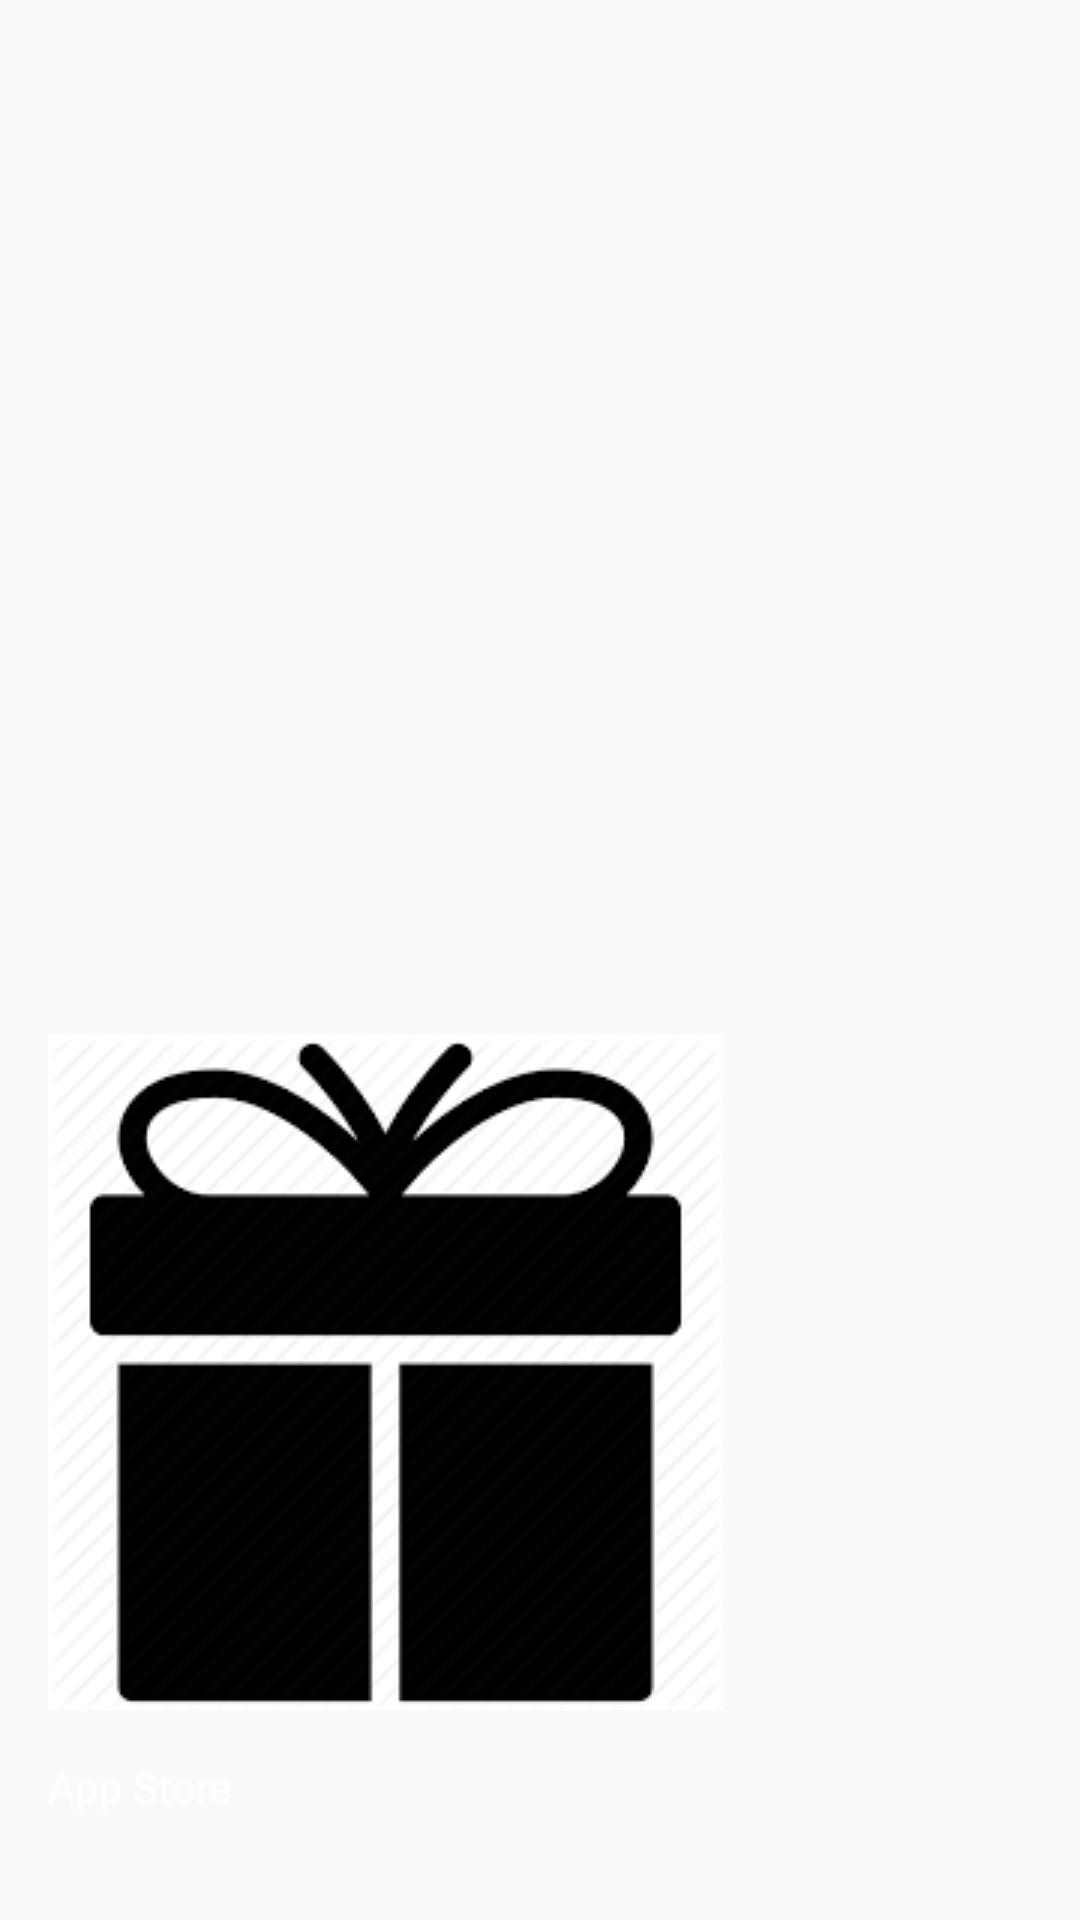

Produce the Android XML layout that renders to this screen, including the resource entries it uses.
<!-- AndroidManifest.xml: application theme AppTheme -->
<!-- res/layout/nav_header_main.xml -->
<?xml version="1.0" encoding="utf-8"?>

<LinearLayout android:theme="@style/ThemeOverlay.AppCompat.Dark" android:gravity="bottom" android:orientation="vertical" android:background="@drawable/side_nav_bar" android:paddingLeft="@dimen/activity_horizontal_margin" android:paddingTop="@dimen/activity_vertical_margin" android:paddingRight="@dimen/activity_horizontal_margin" android:paddingBottom="@dimen/activity_vertical_margin" android:layout_width="fill_parent" android:layout_height="@dimen/nav_header_height"
  xmlns:android="http://schemas.android.com/apk/res/android">
    <ImageView android:id="@id/imageView" android:layout_width="wrap_content" android:layout_height="wrap_content" android:src="@drawable/present_icon" android:textAlignment="center" />
    <TextView android:textAppearance="@style/TextAppearance.AppCompat.Body1" android:paddingTop="@dimen/nav_header_vertical_spacing" android:layout_width="fill_parent" android:layout_height="wrap_content" android:text="App Store " />
    <TextView android:id="@id/textView" android:layout_width="wrap_content" android:layout_height="wrap_content" android:text="" />
</LinearLayout>
<!-- resources referenced by this layout -->
<resources>
  <dimen name="activity_horizontal_margin">16.0dip</dimen>
  <dimen name="activity_vertical_margin">16.0dip</dimen>
  <dimen name="nav_header_height">160.0dip</dimen>
  <dimen name="nav_header_vertical_spacing">16.0dip</dimen>
  <style name="ThemeOverlay.AppCompat.Dark" parent="@style/Base.ThemeOverlay.AppCompat.Dark" />
  <color name="colorPrimary">#ff3f51b5</color>
  <color name="colorPrimaryDark">#ff303f9f</color>
  <color name="colorAccent">#ffff4081</color>
  <dimen name="abc_text_size_body_1_material">14.0sp</dimen>
  <color name="foreground_material_dark">@android:color/white</color>
  <color name="background_material_dark">@color/material_grey_850</color>
  <color name="hint_foreground_material_light">@color/bright_foreground_disabled_material_light</color>
  <color name="highlighted_text_material_dark">#6680cbc4</color>
  <color name="hint_foreground_material_dark">@color/bright_foreground_disabled_material_dark</color>
  <color name="foreground_material_light">@android:color/black</color>
  <color name="ripple_material_dark">#33ffffff</color>
  <color name="button_material_dark">#ff5a595b</color>
  <style name="Platform.ThemeOverlay.AppCompat" parent="" />
  <color name="material_grey_850">#ff303030</color>
  <color name="bright_foreground_disabled_material_light">#80000000</color>
  <color name="bright_foreground_disabled_material_dark">#80ffffff</color>
  <style name="Base.Theme.AppCompat.Light" parent="@style/Base.V7.Theme.AppCompat.Light" />
  <color name="primary_material_dark">@color/material_grey_900</color>
  <color name="primary_dark_material_dark">@android:color/black</color>
  <style name="Widget.AppCompat.Spinner.DropDown" parent="@style/Widget.AppCompat.Spinner" />
  <color name="material_grey_900">#ff212121</color>
  <style name="Widget.AppCompat.Spinner" parent="@style/Base.Widget.AppCompat.Spinner" />
  <dimen name="abc_action_bar_default_height_material">56.0dip</dimen>
  <style name="Widget.AppCompat.ActionMode" parent="@style/Base.Widget.AppCompat.ActionMode" />
  <style name="Theme.AppCompat.Light.Dialog" parent="@style/Base.Theme.AppCompat.Light.Dialog" />
  <dimen name="abc_dialog_padding_material">24.0dip</dimen>
  <style name="Widget.AppCompat.ButtonBar" parent="@style/Base.Widget.AppCompat.ButtonBar" />
  <style name="Widget.AppCompat.Toolbar" parent="@style/Base.Widget.AppCompat.Toolbar" />
  <style name="Widget.AppCompat.ImageButton" parent="@style/Base.Widget.AppCompat.ImageButton" />
  <style name="Widget.AppCompat.Light.SearchView" parent="@style/Widget.AppCompat.SearchView" />
  <item type="dimen" name="abc_list_item_padding_horizontal_material">@dimen/abc_action_bar_content_inset_material</item>
  <dimen name="abc_panel_menu_list_width">296.0dip</dimen>
  <style name="Theme.AppCompat.CompactMenu" parent="@style/Base.Theme.AppCompat.CompactMenu" />
  <color name="primary_material_light">@color/material_grey_100</color>
  <color name="primary_dark_material_light">@color/material_grey_600</color>
  <color name="accent_material_light">@color/material_deep_teal_500</color>
  <color name="ripple_material_light">#1f000000</color>
  <color name="button_material_light">#ffd6d7d7</color>
  <style name="AlertDialog.AppCompat.Light" parent="@style/Base.AlertDialog.AppCompat.Light" />
  <style name="Widget.AppCompat.Button" parent="@style/Base.Widget.AppCompat.Button" />
  <style name="Widget.AppCompat.EditText" parent="@style/Base.Widget.AppCompat.EditText" />
  <style name="Widget.AppCompat.RatingBar" parent="@style/Base.Widget.AppCompat.RatingBar" />
  <style name="Widget.AppCompat.SeekBar" parent="@style/Base.Widget.AppCompat.SeekBar" />
  <color name="background_material_light">@color/material_grey_50</color>
  <color name="highlighted_text_material_light">#66009688</color>
  <item type="dimen" name="abc_disabled_alpha_material_light">0.26</item>
  <style name="TextAppearance.AppCompat" parent="@style/Base.TextAppearance.AppCompat" />
</resources>
